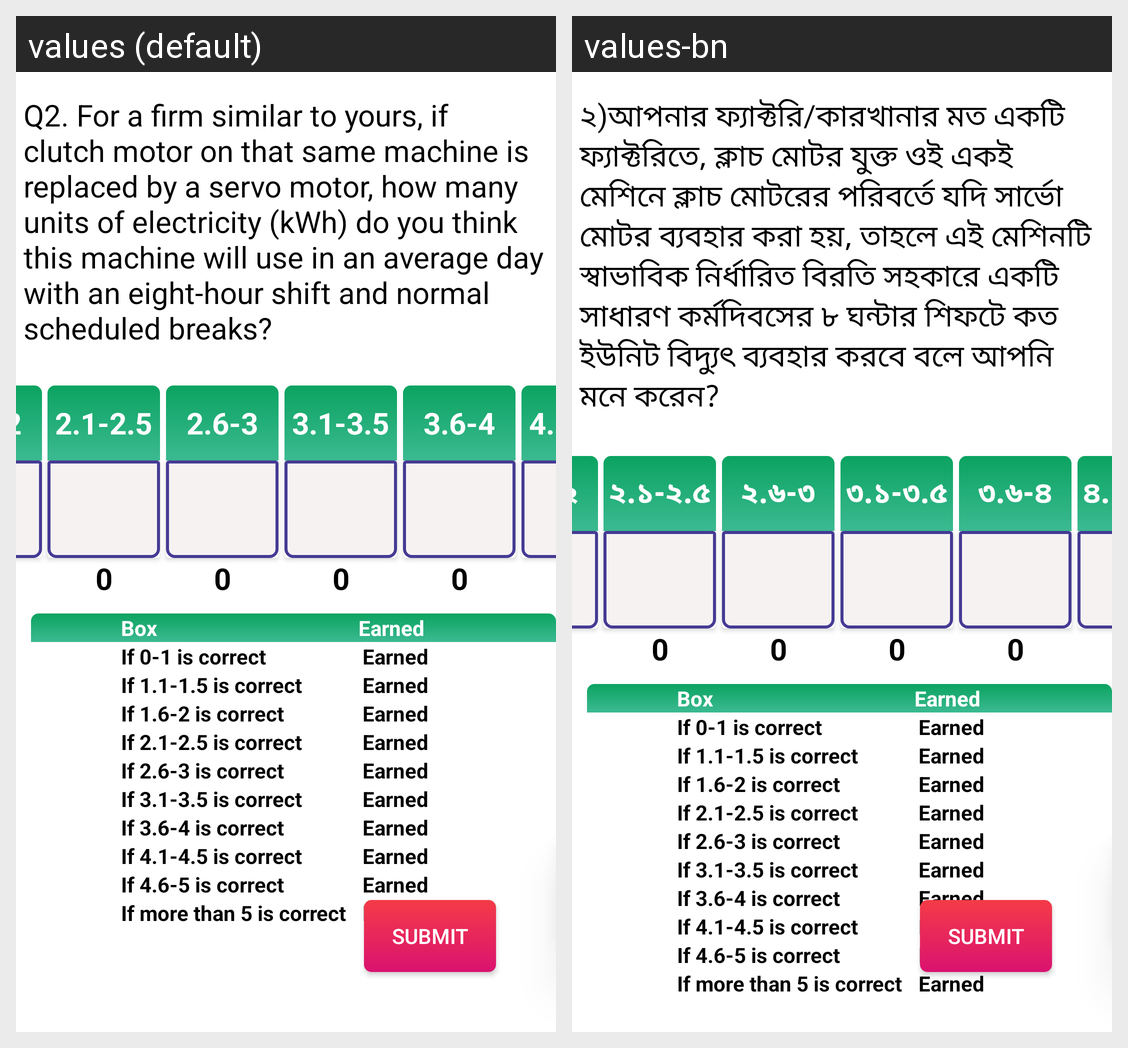

Strings drawn on this Android screen and how each of the app's shown locales translates them:
Android screen res/layout/activity_second_main_question.xml rendered under 2 locales, left to right: values (default), values-bn. Device: Nexus 5 (rendered at 1080×1920; each locale shown at half size, 540×960, under a caption strip naming it); theme AppTheme.
Strings drawn on this screen, with the default value and each locale's value (text and hints the layout hard-codes, and strings that could not be matched under every locale, appear in the picture but are not listed):

mainQuestion2
  values: Q2. For a firm similar to yours, if clutch motor on that same machine is replaced by a servo motor, how many units of electricity (kWh) do you think this machine will use in an average day with an eight-hour shift and normal scheduled breaks?
  values-bn: ২)আপনার ফ্যাক্টরি/কারখানার মত একটি ফ্যাক্টরিতে, ক্লাচ মোটর যুক্ত ওই একই মেশিনে ক্লাচ মোটরের পরিবর্তে যদি সার্ভো মোটর ব্যবহার করা হয়, তাহলে এই মেশিনটি স্বাভাবিক নির্ধারিত বিরতি সহকারে একটি সাধারণ কর্মদিবসের ৮ ঘন্টার শিফটে কত ইউনিট বিদ্যুৎ ব্যবহার করবে বলে আপনি মনে করেন?

q_5_o_3
  values: 1.6-2
  values-bn: ১.৬-২

q_5_o_4
  values: 2.1-2.5
  values-bn: ২.১-২.৫

q_5_o_5
  values: 2.6-3
  values-bn: ২.৬-৩

q_5_o_6
  values: 3.1-3.5
  values-bn: ৩.১-৩.৫

q_5_o_7
  values: 3.6-4
  values-bn: ৩.৬-৪

q_5_o_8
  values: 4.1-4.5
  values-bn: ৪.১-৪.৫
